Photos from the image-classification dataset "data" in the GitHub repository nurddeenIbra/cropland-mapping. Its 3 classes are: building, cropland, uncultivated land.

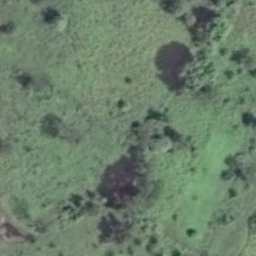
Label: cropland

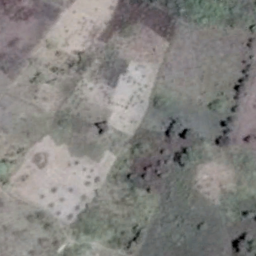
Label: cropland

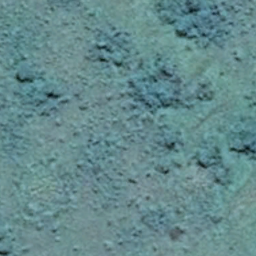
Label: uncultivated land

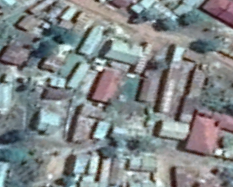
Label: building

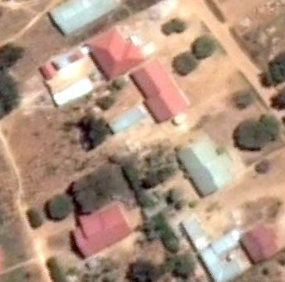
Label: building

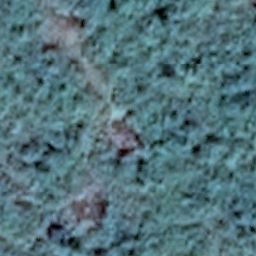
Label: uncultivated land
